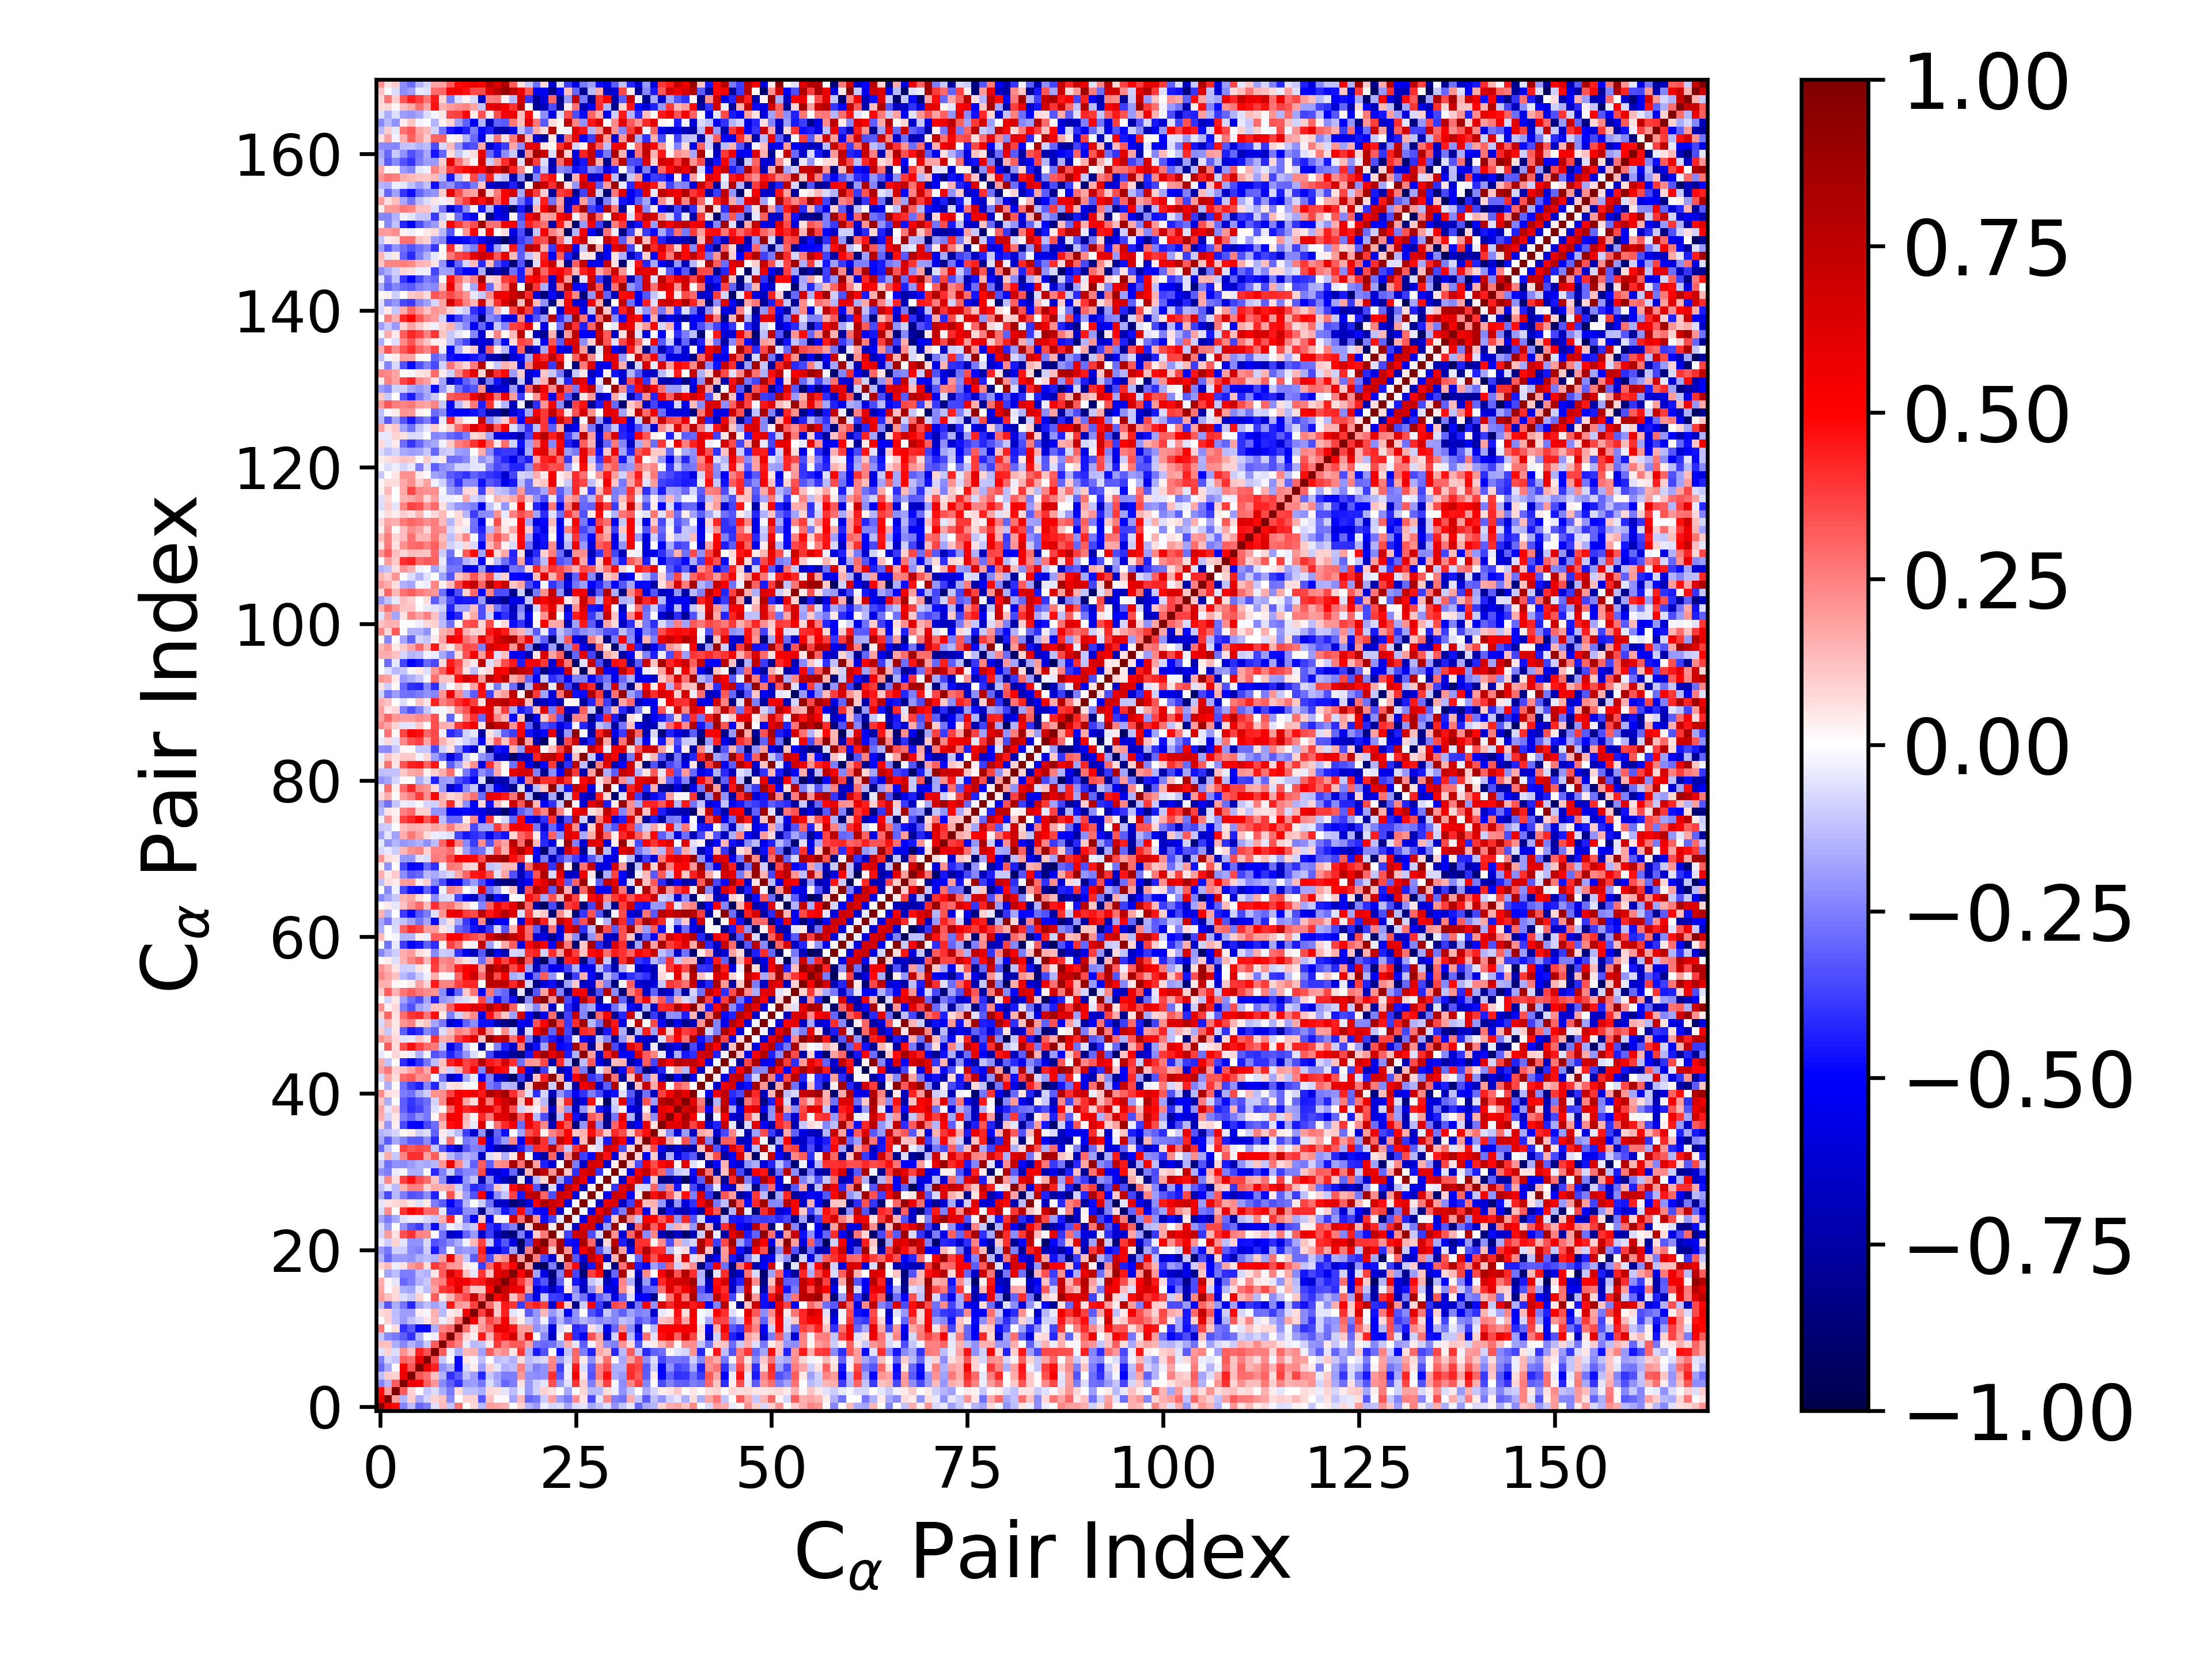

The file beside this chart, header and first rows:
1.000000000000000000e+00, 5.603203703942701841e-01, 4.795552190093250178e-01, -2.390276914187688950e-01, -1.281585261292412792e-01, -2.941460839805597471e-01, -2.507020267350051346e-01, -5.844915453413492001e-02, 1.266932736350717681e-01, -1.160478903458238287e-01, 2.685281335805542735e-01, 2.572451268122628171e-03, 7.758315670131409048e-02, -1.348966498977543227e-01, 1.882145156872005176e-01, 1.785735677001314969e-01, 1.619248544389204347e-01, 1.244053305837686252e-02, 9.050569190807532249e-02, -1.466128523508796744e-01, -1.968752186695119366e-01, -3.372625765063552716e-02, -8.475206543810981374e-02, -6.359455078918936632e-02
5.603203703942701841e-01, 1.000000000000000000e+00, 1.940109581329922117e-01, -1.476363172183449701e-01, 9.462944501325584734e-02, -1.695901927194503611e-01, -8.018781410839170842e-02, 9.101907035473477681e-02, 1.208761986263794247e-01, -2.341555273013401772e-01, -3.250049355436781216e-03, 8.695929762435239407e-02, 9.370462728213065084e-02, -3.291557744477852099e-01, 1.245753961171438690e-01, -8.562619319775132201e-03, 1.754164603312417109e-02, -1.747400570795495378e-01, 1.355649647565217164e-01, -3.039312297679660491e-01, -2.710213067498009609e-01, -1.003960045178629301e-01, 1.935880177385826684e-01, -1.953183269584920778e-01
4.795552190093250178e-01, 1.940109581329922117e-01, 1.000000000000000000e+00, 3.187632449268278934e-01, 9.093121308788584822e-02, -1.511597643425321644e-02, -1.135612316980838393e-01, -6.924476779005488136e-02, -1.615390186088984936e-01, -2.617935456324609333e-01, 6.712086729004862473e-02, -1.194472159245596743e-01, -1.301690210726667574e-01, -1.586890070603169944e-01, 7.128607425520050445e-02, 6.834602700618128135e-02, -4.862080855194103601e-02, -1.285929963891958572e-01, -3.359348583991948745e-02, -1.974494187919609012e-01, -9.134546652027593361e-02, 8.699829901576904001e-02, 6.157044838147884142e-02, -1.510664603563674187e-03
-2.390276914187688950e-01, -1.476363172183449701e-01, 3.187632449268278934e-01, 1.000000000000000000e+00, 5.627988957706487883e-01, 5.260941192480510509e-01, 3.086785502175545259e-01, 2.046317306579345519e-01, -2.283822854073443709e-01, -3.194377724222973725e-01, -4.049911306830200064e-01, -1.986820270410620537e-01, -1.925211453782181004e-01, -2.688299460145470166e-01, -6.685056615998173635e-02, -1.586304922069676215e-01, -2.933707145670354510e-01, -2.544556669105303981e-01, 6.185711348144688759e-02, -2.027299364854790731e-01, -9.690917878978684563e-02, -5.263389469883156951e-02, 3.427376663425346082e-01, -2.042938981986817948e-01
-1.281585261292412792e-01, 9.462944501325584734e-02, 9.093121308788584822e-02, 5.627988957706487883e-01, 1.000000000000000000e+00, 3.355834338686832230e-01, 2.804241198778921196e-01, 1.172259078288221540e-01, -1.556617873417565356e-01, -4.017310541546506575e-01, -3.205684110906960593e-01, -1.218581445294151522e-01, -1.875972559167845000e-01, -4.287514169157764510e-01, -1.049322543656485834e-01, -1.841285106139877448e-01, -2.575560418272550001e-01, -2.513096024597223921e-01, 2.028592526948595764e-01, -2.160680720634095553e-01, -2.228017059321321380e-01, -2.127909055427478491e-01, 3.988790193334790235e-01, -3.230207632941349827e-01
-2.941460839805597471e-01, -1.695901927194503611e-01, -1.511597643425321644e-02, 5.260941192480510509e-01, 3.355834338686832230e-01, 1.000000000000000000e+00, 5.809441849176752992e-01, 4.299957539367993964e-01, -2.164610273200263113e-01, -1.552634171791839046e-01, -4.820797687965712175e-01, -7.038341936119822673e-02, 3.152334569400196129e-02, -1.950365903042186877e-01, 8.840900992628526744e-02, -5.152194093057191338e-02, -1.485647158986514726e-01, -1.276496216639260162e-01, 2.468194896299320262e-01, -1.496403065175594127e-01, -2.490504031504733873e-01, -2.181723098318454346e-01, 2.462286276334442192e-01, -3.754264435445322512e-01
-2.507020267350051346e-01, -8.018781410839170842e-02, -1.135612316980838393e-01, 3.086785502175545259e-01, 2.804241198778921196e-01, 5.809441849176752992e-01, 1.000000000000000000e+00, 3.428166259034176044e-01, -1.068762598140973880e-01, -1.071716222120033639e-02, -4.769828173186920206e-01, 5.105980708768760590e-02, -2.013967503465833447e-02, -1.252474761677716819e-01, 2.932805846726113403e-03, -1.289979552715574962e-01, -1.074703532069190975e-01, -1.524873918217347080e-01, 6.870135882875620659e-02, -1.303707342985428452e-01, -9.866910359072895986e-02, -7.699811079501640843e-02, 2.271560975172155494e-01, -1.922848260273124776e-01
-5.844915453413492001e-02, 9.101907035473477681e-02, -6.924476779005488136e-02, 2.046317306579345519e-01, 1.172259078288221540e-01, 4.299957539367993964e-01, 3.428166259034176044e-01, 1.000000000000000000e+00, 3.144971436489345518e-01, -3.297958366124319196e-02, -1.604986579997885188e-01, 1.389020565863156309e-01, 1.494803574166538584e-01, -1.859056313827047169e-01, 3.133716231384537365e-01, 1.821826906120652123e-01, 2.234901096268139542e-01, 5.096658908264569549e-02, 3.880399914440626485e-01, -1.532082283236080034e-01, -4.464124270162643238e-01, -3.431018040073175457e-01, -1.092703344491486803e-02, -4.840387218453938711e-01
1.266932736350717681e-01, 1.208761986263794247e-01, -1.615390186088984936e-01, -2.283822854073443709e-01, -1.556617873417565356e-01, -2.164610273200263113e-01, -1.068762598140973880e-01, 3.144971436489345518e-01, 1.000000000000000000e+00, 3.319304628740478713e-01, 2.494437840067943446e-01, -3.704460926455738906e-02, -1.333314726205993006e-01, -1.217940484854714012e-01, 4.510776066873852658e-02, 3.829945582458410547e-01, 2.562525544686849455e-01, 3.274014210618016452e-01, 3.177501346804055826e-01, 1.825843655868529813e-01, -2.693049763383867368e-01, -2.956006045101305379e-01, -2.798875448918587416e-01, -1.772535998965217019e-01
-1.160478903458238287e-01, -2.341555273013401772e-01, -2.617935456324609333e-01, -3.194377724222973725e-01, -4.017310541546506575e-01, -1.552634171791839046e-01, -1.071716222120033639e-02, -3.297958366124319196e-02, 3.319304628740478713e-01, 1.000000000000000000e+00, 2.852692996617721688e-01, 7.993478551796893983e-02, 3.144294430014175218e-02, 4.528602253462963301e-01, 1.443146940342770745e-01, 4.171454168918755090e-01, 4.704385930533299121e-01, 6.716679039110338145e-01, 2.054601789031624548e-01, 5.722144962576876104e-01, -1.151493961098859140e-02, -2.342847011641935318e-01, -6.609711122418250318e-01, -2.353064898249675879e-02
2.685281335805542735e-01, -3.250049355436781216e-03, 6.712086729004862473e-02, -4.049911306830200064e-01, -3.205684110906960593e-01, -4.820797687965712175e-01, -4.769828173186920206e-01, -1.604986579997885188e-01, 2.494437840067943446e-01, 2.852692996617721688e-01, 1.000000000000000000e+00, 2.844745152390898424e-01, 6.869077951377064450e-02, 1.982401816894300006e-01, 2.890800317293177879e-01, 5.987554015566243226e-01, 5.769851044683655950e-01, 4.542926044249134265e-01, 1.928058123704131377e-01, 1.943828555876119801e-01, -2.114623835540015429e-01, -1.564969734207688201e-01, -5.881122468220633115e-01, -6.303010843033181321e-02
2.572451268122628171e-03, 8.695929762435239407e-02, -1.194472159245596743e-01, -1.986820270410620537e-01, -1.218581445294151522e-01, -7.038341936119822673e-02, 5.105980708768760590e-02, 1.389020565863156309e-01, -3.704460926455738906e-02, 7.993478551796893983e-02, 2.844745152390898424e-01, 1.000000000000000000e+00, 5.393765065059346053e-01, 1.764294983842777942e-01, 3.625590569991345991e-01, 2.845791102619903978e-01, 5.435936271900685401e-01, 1.274257708662407118e-01, 3.857503248542182295e-02, -1.119702441450720620e-01, -1.951413294313130431e-01, -2.960221603602783413e-02, -2.983881723705998357e-01, -1.447980630670592794e-01
7.758315670131409048e-02, 9.370462728213065084e-02, -1.301690210726667574e-01, -1.925211453782181004e-01, -1.875972559167845000e-01, 3.152334569400196129e-02, -2.013967503465833447e-02, 1.494803574166538584e-01, -1.333314726205993006e-01, 3.144294430014175218e-02, 6.869077951377064450e-02, 5.393765065059346053e-01, 1.000000000000000000e+00, 3.723660464303132911e-01, 7.105092044420048270e-01, 1.057608560123862729e-01, 4.366659296059072770e-01, -5.107902651596341742e-02, -1.649183478343071649e-02, -3.180488392930467256e-01, -2.082646531155952219e-01, 1.350188507942135796e-01, -1.983717638194796851e-01, -1.046048542081555038e-01
-1.348966498977543227e-01, -3.291557744477852099e-01, -1.586890070603169944e-01, -2.688299460145470166e-01, -4.287514169157764510e-01, -1.950365903042186877e-01, -1.252474761677716819e-01, -1.859056313827047169e-01, -1.217940484854714012e-01, 4.528602253462963301e-01, 1.982401816894300006e-01, 1.764294983842777942e-01, 3.723660464303132911e-01, 1.000000000000000000e+00, 2.938828979107988015e-01, 1.152451356917645886e-01, 4.524725887885113762e-01, 3.916499669129299699e-01, -3.781074859024718404e-01, 3.832860008398957241e-01, 4.400764229582192488e-01, 3.728014734802961860e-01, -6.401717717471390179e-01, 4.780636147471291619e-01
1.882145156872005176e-01, 1.245753961171438690e-01, 7.128607425520050445e-02, -6.685056615998173635e-02, -1.049322543656485834e-01, 8.840900992628526744e-02, 2.932805846726113403e-03, 3.133716231384537365e-01, 4.510776066873852658e-02, 1.443146940342770745e-01, 2.890800317293177879e-01, 3.625590569991345991e-01, 7.105092044420048270e-01, 2.938828979107988015e-01, 1.000000000000000000e+00, 5.138876858016172555e-01, 6.568530581239293564e-01, 1.242153456646256926e-01, 2.970027761337121208e-01, -3.460231015892585305e-01, -5.640998343750726063e-01, -1.076279954911273928e-01, -3.805967435847525393e-01, -3.981579993469767653e-01
1.785735677001314969e-01, -8.562619319775132201e-03, 6.834602700618128135e-02, -1.586304922069676215e-01, -1.841285106139877448e-01, -5.152194093057191338e-02, -1.289979552715574962e-01, 1.821826906120652123e-01, 3.829945582458410547e-01, 4.171454168918755090e-01, 5.987554015566243226e-01, 2.845791102619903978e-01, 1.057608560123862729e-01, 1.152451356917645886e-01, 5.138876858016172555e-01, 1.000000000000000000e+00, 7.058812964385022815e-01, 5.860395828859346068e-01, 5.554703330725854205e-01, 1.645367916151480592e-01, -5.915362917182279689e-01, -4.627591029773943099e-01, -6.828864804054168847e-01, -4.623898452197209297e-01
1.619248544389204347e-01, 1.754164603312417109e-02, -4.862080855194103601e-02, -2.933707145670354510e-01, -2.575560418272550001e-01, -1.485647158986514726e-01, -1.074703532069190975e-01, 2.234901096268139542e-01, 2.562525544686849455e-01, 4.704385930533299121e-01, 5.769851044683655950e-01, 5.435936271900685401e-01, 4.366659296059072770e-01, 4.524725887885113762e-01, 6.568530581239293564e-01, 7.058812964385022815e-01, 1.000000000000000000e+00, 6.490943465256189260e-01, 3.837378899228398588e-01, 2.234600849667556788e-01, -4.303215416173984398e-01, -3.291399441076683363e-01, -8.160187994226212327e-01, -3.073280523719815194e-01
1.244053305837686252e-02, -1.747400570795495378e-01, -1.285929963891958572e-01, -2.544556669105303981e-01, -2.513096024597223921e-01, -1.276496216639260162e-01, -1.524873918217347080e-01, 5.096658908264569549e-02, 3.274014210618016452e-01, 6.716679039110338145e-01, 4.542926044249134265e-01, 1.274257708662407118e-01, -5.107902651596341742e-02, 3.916499669129299699e-01, 1.242153456646256926e-01, 5.860395828859346068e-01, 6.490943465256189260e-01, 1.000000000000000000e+00, 5.046777999335561038e-01, 8.095014681662953127e-01, -1.855068830283599091e-01, -5.747797457064255378e-01, -8.690573765590967614e-01, -2.498870838940456529e-01
9.050569190807532249e-02, 1.355649647565217164e-01, -3.359348583991948745e-02, 6.185711348144688759e-02, 2.028592526948595764e-01, 2.468194896299320262e-01, 6.870135882875620659e-02, 3.880399914440626485e-01, 3.177501346804055826e-01, 2.054601789031624548e-01, 1.928058123704131377e-01, 3.857503248542182295e-02, -1.649183478343071649e-02, -3.781074859024718404e-01, 2.970027761337121208e-01, 5.554703330725854205e-01, 3.837378899228398588e-01, 5.046777999335561038e-01, 1.000000000000000000e+00, 1.836545214539384574e-01, -8.600793583586801017e-01, -9.504860631152469708e-01, -2.562823164847811697e-01, -9.055858615440343096e-01
-1.466128523508796744e-01, -3.039312297679660491e-01, -1.974494187919609012e-01, -2.027299364854790731e-01, -2.160680720634095553e-01, -1.496403065175594127e-01, -1.303707342985428452e-01, -1.532082283236080034e-01, 1.825843655868529813e-01, 5.722144962576876104e-01, 1.943828555876119801e-01, -1.119702441450720620e-01, -3.180488392930467256e-01, 3.832860008398957241e-01, -3.460231015892585305e-01, 1.645367916151480592e-01, 2.234600849667556788e-01, 8.095014681662953127e-01, 1.836545214539384574e-01, 1.000000000000000000e+00, 2.545385608967053459e-01, -3.666183954189715100e-01, -6.241457091883402253e-01, 8.302723190032733347e-02
-1.968752186695119366e-01, -2.710213067498009609e-01, -9.134546652027593361e-02, -9.690917878978684563e-02, -2.228017059321321380e-01, -2.490504031504733873e-01, -9.866910359072895986e-02, -4.464124270162643238e-01, -2.693049763383867368e-01, -1.151493961098859140e-02, -2.114623835540015429e-01, -1.951413294313130431e-01, -2.082646531155952219e-01, 4.400764229582192488e-01, -5.640998343750726063e-01, -5.915362917182279689e-01, -4.303215416173984398e-01, -1.855068830283599091e-01, -8.600793583586801017e-01, 2.545385608967053459e-01, 1.000000000000000000e+00, 7.223370556801590459e-01, 1.019956664391219181e-01, 8.907121546629721554e-01
-3.372625765063552716e-02, -1.003960045178629301e-01, 8.699829901576904001e-02, -5.263389469883156951e-02, -2.127909055427478491e-01, -2.181723098318454346e-01, -7.699811079501640843e-02, -3.431018040073175457e-01, -2.956006045101305379e-01, -2.342847011641935318e-01, -1.564969734207688201e-01, -2.960221603602783413e-02, 1.350188507942135796e-01, 3.728014734802961860e-01, -1.076279954911273928e-01, -4.627591029773943099e-01, -3.291399441076683363e-01, -5.747797457064255378e-01, -9.504860631152469708e-01, -3.666183954189715100e-01, 7.223370556801590459e-01, 1.000000000000000000e+00, 2.610411898722264645e-01, 8.545004179862053517e-01
-8.475206543810981374e-02, 1.935880177385826684e-01, 6.157044838147884142e-02, 3.427376663425346082e-01, 3.988790193334790235e-01, 2.462286276334442192e-01, 2.271560975172155494e-01, -1.092703344491486803e-02, -2.798875448918587416e-01, -6.609711122418250318e-01, -5.881122468220633115e-01, -2.983881723705998357e-01, -1.983717638194796851e-01, -6.401717717471390179e-01, -3.805967435847525393e-01, -6.828864804054168847e-01, -8.160187994226212327e-01, -8.690573765590967614e-01, -2.562823164847811697e-01, -6.241457091883402253e-01, 1.019956664391219181e-01, 2.610411898722264645e-01, 1.000000000000000000e+00, 4.592423501698295052e-02
-6.359455078918936632e-02, -1.953183269584920778e-01, -1.510664603563674187e-03, -2.042938981986817948e-01, -3.230207632941349827e-01, -3.754264435445322512e-01, -1.922848260273124776e-01, -4.840387218453938711e-01, -1.772535998965217019e-01, -2.353064898249675879e-02, -6.303010843033181321e-02, -1.447980630670592794e-01, -1.046048542081555038e-01, 4.780636147471291619e-01, -3.981579993469767653e-01, -4.623898452197209297e-01, -3.073280523719815194e-01, -2.498870838940456529e-01, -9.055858615440343096e-01, 8.302723190032733347e-02, 8.907121546629721554e-01, 8.545004179862053517e-01, 4.592423501698295052e-02, 1.000000000000000000e+00
-1.771178119306135446e-01, -2.624829049762552047e-01, -1.695503799010014134e-01, -5.624966472147462787e-02, -3.462578077068230453e-02, -3.519292759478868243e-02, -7.121297608198240425e-02, -1.097633695938691756e-01, 1.590305717856211054e-01, 4.167087140422256475e-01, 2.879399672556047507e-02, -2.889317097016717573e-01, -5.119886930672591374e-01, 9.991150806553872332e-02, -5.241951278814156456e-01, 3.986399282459339444e-02, -2.159224735890370034e-02, 6.712439063103018411e-01, 2.784236155054062301e-01, 9.055462438806924919e-01, 2.074400975633059474e-01, -4.734977172373056042e-01, -3.715481374667806702e-01, -3.997094023267380031e-02
-6.767379017096170069e-02, 2.216819801595038275e-01, 2.663085750928526757e-03, 3.927953338770346914e-01, 5.271490046204218016e-01, 4.491098000371102628e-01, 2.932859002092516043e-01, 2.990359913166408257e-01, -5.340564285277580453e-02, -4.121429220286452200e-01, -4.176476560792223292e-01, -2.223182866147803971e-01, -2.176179460946309485e-01, -8.258519551243601597e-01, -1.740123760951711174e-01, -2.297918593759306072e-01, -4.541941435266823035e-01, -3.607261517910242410e-01, 4.919264773086131637e-01, -3.272987247756455331e-01, -4.808244468783739456e-01, -5.020370650541771118e-01, 6.722414087431047847e-01, -6.493635422921637534e-01
-4.860248221540804103e-02, 6.187587477985340839e-02, 8.367960063121711312e-02, 9.710117887538231851e-02, 5.323018455366267110e-02, -6.966311136300570861e-02, 4.039190949377752249e-02, -2.540211498411764635e-01, -3.141263113494887627e-01, -5.254222041020331080e-01, -3.849757157621656045e-01, -1.468555283142569945e-01, -1.322551568276070883e-03, -9.991932754179634613e-02, -2.757344778180080835e-01, -6.775667630634543137e-01, -6.357581031537812288e-01, -8.760677924217464829e-01, -7.898055392058529467e-01, -6.116032647382697585e-01, 5.257401334581363050e-01, 8.277594194453417042e-01, 7.102253291430866700e-01, 6.352261085120899375e-01
-1.660242150518793369e-01, -3.562271024511645678e-01, -1.329728083879929412e-01, -2.561684085061788352e-01, -3.360004571629535142e-01, -3.190466348454956691e-01, -2.225582631109782883e-01, -4.335692293982801870e-01, -2.377478334184490727e-02, 3.396938182594127498e-01, 5.639269246491589171e-02, -1.906186916507718598e-01, -3.424643527859471681e-01, 5.221868521289282361e-01, -5.644163537145963083e-01, -2.187716237753173920e-01, -1.141224143732294249e-01, 3.728809148886564340e-01, -4.590336569917215503e-01, 7.251836894852036197e-01, 7.785081019922492906e-01, 2.987386859500286707e-01, -3.461556048547482778e-01, 6.935172742558251002e-01
-1.248029311831953675e-01, -4.807952770936816528e-02, -1.339980968388549687e-01, 1.461242051896828043e-01, 2.550744882976256345e-01, 2.469201036054319565e-01, 9.261912403428175511e-02, 1.717072902932426370e-01, 1.490510042677686831e-01, 1.738587684701228819e-01, -8.810052563647201296e-02, -2.387938302449692241e-01, -4.146912286785766066e-01, -3.826473063272619601e-01, -3.115391039343734514e-01, 1.234499371308629828e-01, -5.851035069392240134e-02, 4.807973119870919132e-01, 7.132239725274012176e-01, 5.460154024385620586e-01, -3.337698016556273073e-01, -8.478586196771569217e-01, -7.221986792652390630e-02, -6.100324860470623944e-01
-6.238249690752654952e-02, 2.325053731830375170e-01, 6.360416283392385239e-02, 3.708283890738814925e-01, 4.625656623609458729e-01, 3.461859984875819141e-01, 2.856717276349594048e-01, 1.238883355806722070e-01, -2.213741697484281068e-01, -6.520321127540534833e-01, -5.595588940510756171e-01, -2.085806303726358002e-01, -1.123829200384528632e-01, -7.262954888384831609e-01, -2.256311729180710823e-01, -5.420333558974289589e-01, -6.879605564381204852e-01, -8.175640251298988970e-01, -4.536529505594185524e-02, -6.825466380224681773e-01, -1.405742393778269539e-01, 7.964066464658922651e-02, 9.480176664055156577e-01, -1.858485234724221447e-01
-2.176755158792737510e-01, -2.549191174560100359e-01, -3.462086831514008672e-02, -2.057812207302076382e-02, -1.569997613022507121e-01, -1.591560273207537624e-01, -9.555371582634194366e-03, -4.172471929035220239e-01, -2.495474248259323402e-01, -9.189478491463977383e-02, -3.025117353453167235e-01, -2.421671678873210942e-01, -2.279815943481678375e-01, 3.554705550787035095e-01, -5.831781917222637057e-01, -6.290373033271199343e-01, -5.144433805416369632e-01, -2.997065684999714597e-01, -8.490452739130404103e-01, 1.475220208552568413e-01, 9.223049953899689068e-01, 7.541124788307307369e-01, 2.181272886313386228e-01, 8.956273727402828122e-01
-1.126049866465589633e-01, -2.740904437814654648e-01, -2.163945594107563875e-01, -2.214195462526614422e-01, -1.990233767312987456e-01, -1.522363945619597814e-01, -1.683405322055442355e-01, -1.391593127850123401e-01, 2.039294114529410784e-01, 5.591956331235033995e-01, 2.271977815332118789e-01, -1.231808228155916313e-01, -3.117545456279061100e-01, 3.127453500926077878e-01, -3.126299202870455041e-01, 2.114821949416609836e-01, 2.379846528133704175e-01, 8.251686163050668821e-01, 2.764514799610741091e-01, 9.506648120589996642e-01, 1.799462571781606512e-01, -4.449211089354414561e-01, -6.138335969077830523e-01, -5.954149110865222978e-03
-4.660102026002398840e-02, 1.582345326678771813e-01, -1.081778484328388273e-01, 2.367689754091351073e-01, 4.066104652203845204e-01, 4.000470529303121747e-01, 1.834581301987089075e-01, 3.178721668460140481e-01, 6.947589799163111923e-02, -1.397824544213426556e-01, -2.196469119954818916e-01, -1.502973034558257870e-01, -1.844897917151044620e-01, -6.645132625025622630e-01, -6.922092037607568971e-02, 5.199882002714800028e-02, -1.541780357718367522e-01, 4.088701604140412837e-02, 7.262503481647285541e-01, -1.927918932011896472e-02, -5.950534808271055187e-01, -7.592242108242419629e-01, 3.026095941408953882e-01, -7.768961031466586897e-01
-2.937420438665295785e-01, -1.112182128288709548e-01, -6.885113070807480536e-03, 3.733836503708689580e-01, 3.243366049615420410e-01, 3.537628542360655159e-01, 3.343145631323714007e-01, -1.161838898177574853e-01, -3.286675207883389960e-01, -4.646717753018225761e-01, -6.657033736078007413e-01, -3.332993546191568290e-01, -2.428957375875153701e-01, -2.695510754973587386e-01, -5.153137548656435696e-01, -7.236775241074101528e-01, -7.969281024986032413e-01, -6.734018952460015806e-01, -4.431365192678441423e-01, -2.950818952887470092e-01, 4.182581753560807303e-01, 3.984539457732808598e-01, 7.676215653830169572e-01, 3.005074610777988542e-01
-1.667954266224441762e-01, -3.236560861184313298e-01, -1.660243550887169628e-01, -2.409373146466522730e-01, -3.142210811468300058e-01, -3.255152540600106392e-01, -2.203606524209914264e-01, -4.206249540593753888e-01, -3.415464467816025501e-02, 2.742143517298040734e-01, -2.006596254298432386e-02, -2.586870529536631214e-01, -2.320458448828547904e-01, 5.304331239119919328e-01, -5.109062320797886914e-01, -3.263700360055909466e-01, -1.970119314679888434e-01, 2.291144227094886465e-01, -5.376425041304732089e-01, 5.957430592129139280e-01, 8.075831672477530310e-01, 4.045066059991980212e-01, -2.302359637041532237e-01, 7.373750724396050948e-01
-1.415892046464494181e-01, -1.206895457236483726e-01, -8.324546559228562792e-02, 1.080959386852197064e-02, 4.141349464528897018e-02, -9.862573722723162739e-02, -6.298228832039781677e-02, -3.063902279824890496e-01, 4.474991948972893707e-02, -6.241759564647665626e-02, -1.390105252671013092e-01, -3.796738000412690495e-01, -6.348860004598841922e-01, -2.166448870217566047e-01, -8.279037231866887003e-01, -2.999629371608057982e-01, -4.743895665268696993e-01, -1.398295251029775706e-02, -1.828087510330048404e-01, 3.425195357206390900e-01, 4.187491319514969335e-01, 2.540216328722981476e-02, 2.386562101123337887e-01, 3.159905070640428582e-01
7.832748352488178023e-02, -2.089139074384180339e-01, 3.465061721422308533e-02, -3.534836096715750497e-01, -4.900025097318072564e-01, -5.058140178215958516e-01, -3.538396793084884751e-01, -2.877491263131503607e-01, 1.477217995970047937e-01, 4.740363473408175099e-01, 4.969925812539849330e-01, 1.172697051784203220e-01, -4.234060334538072845e-02, 6.462068723556582128e-01, -2.085407429677504920e-02, 2.755917576014128567e-01, 4.151848450070204088e-01, 5.378943457798454064e-01, -2.854676484530931924e-01, 5.448831518556596087e-01, 4.103824294540944773e-01, 2.334536160916105829e-01, -7.083556607950384221e-01, 5.004746914671354130e-01
1.609433491962571905e-01, -8.935990928389038468e-02, 4.998099190661974695e-02, -2.429474474303461862e-01, -3.088102120906381920e-01, -2.120880675995291398e-01, -2.714326749061643507e-01, 1.611713381893139715e-02, 2.345520025904015149e-01, 5.655400002319013186e-01, 5.155568395624575695e-01, 1.407636795625846482e-01, 2.525027154267874691e-02, 4.172862329407212578e-01, 2.719189599004511737e-01, 6.123230395324239517e-01, 6.144275441282118777e-01, 7.940309721060960779e-01, 3.229071199724428132e-01, 6.039377258118143743e-01, -1.330773957717013012e-01, -3.458332821613201435e-01, -8.301947828232976168e-01, -1.356065976990332433e-01
1.743075979994252456e-01, -4.931383714076242875e-02, 1.057418426624964908e-01, -3.059804304066245928e-01, -4.020775095256594045e-01, -3.633491548061394960e-01, -2.670869176085922669e-01, -6.113137341359104610e-02, 1.905446882758228197e-02, 3.076402356801636317e-01, 5.067076172262697797e-01, 4.285432801698109140e-01, 4.667375465461962025e-01, 5.988516247194574094e-01, 5.882926610634152675e-01, 4.036258364816850963e-01, 6.695977263518410050e-01, 3.427411321744150419e-01, -8.982130240030565538e-02, 7.477512332679311924e-02, -3.083360956920669360e-02, 1.718716077609539483e-01, -6.507105282419483050e-01, 1.425133366749485042e-01
1.132056392978512543e-01, -1.635090725316351301e-01, 1.381884612717580382e-02, -3.189689058811713274e-01, -3.959940460298188025e-01, -3.350012162276617134e-01, -2.888795179559754955e-01, -8.172676074606696761e-02, 2.262492831149232331e-01, 6.281083537978721099e-01, 5.392574837156070000e-01, 1.752113019021526441e-01, 6.967888399427354940e-02, 6.309251165395668437e-01, 2.580984919736762917e-01, 5.483588884246849426e-01, 6.743236458693964153e-01, 7.954675686382790545e-01, 1.096016644753902286e-01, 6.370866970057109668e-01, 6.371697844079739215e-02, -1.370100186420034616e-01, -9.062780249126985987e-01, 1.093484406284258165e-01
2.334286621560660024e-01, 6.485598194299085906e-02, 5.247703315162779991e-02, -2.559275542741593079e-01, -2.770695418535989440e-01, -1.562738631812836676e-01, -1.006348275524035774e-01, 2.173919824898810360e-01, 2.256747795223623676e-01, 3.684263667886127913e-01, 5.459545643809378124e-01, 5.046579971101993189e-01, 5.543742270945881678e-01, 4.508088829290057276e-01, 8.206251806608758637e-01, 7.100041340697313963e-01, 8.624006324783062283e-01, 4.126433536655901846e-01, 2.195441900078622943e-01, -5.511590754217784993e-02, -4.109651612071729687e-01, -7.894905268026318479e-02, -6.968788880625129689e-01, -2.031325396438901643e-01
-2.067165689562703960e-03, -1.632900180780491317e-01, 1.294946125942856782e-02, -2.787357017511349899e-01, -3.893018247897039319e-01, -4.389707785498427328e-01, -2.399368610841649818e-01, -4.282083340951545192e-01, -1.124984271501822675e-01, 5.386300544295435228e-02, 6.255566435396402170e-02, -1.763148260536661488e-02, -1.301326339012340468e-02, 5.527709176576636185e-01, -2.586829385709037976e-01, -3.276489255907870657e-01, -1.368822919087238077e-01, -1.506956109272855060e-01, -8.651845279801813060e-01, 9.824554372715602057e-02, 8.261072656947983095e-01, 8.323053797622317340e-01, -9.835067743467434953e-02, 9.510538720977799176e-01
-7.195105272175315869e-02, 1.726826423707540914e-01, 6.380833863747915891e-02, 2.896191194035485639e-01, 3.242883452475335271e-01, 2.111156226304871375e-01, 2.311530646372966513e-01, -1.973471443171830042e-02, -2.802975587925707890e-01, -6.687471370581189456e-01, -5.253959059088720851e-01, -1.707217897631902181e-01, -4.136540363510120971e-02, -5.064363688618788162e-01, -2.439988467384663351e-01, -6.225298392022895477e-01, -7.055278660659218826e-01, -9.315880537319659593e-01, -3.820002732200330486e-01, -7.462667863475954677e-01, 1.238214944184251876e-01, 4.316088001422257459e-01, 9.278307941494454703e-01, 1.521171221845275534e-01
1.804158029678775421e-01, 2.696839075159800370e-01, 8.647701224655438001e-02, 1.163433620683527181e-01, 1.746070370468784660e-01, 2.694949945252094747e-01, 1.659971625801713035e-01, 4.582524394316880856e-01, 9.777886565726789936e-02, -9.113679519884186619e-02, 1.542832287073524211e-01, 3.744758410074946475e-01, 4.958793203027996310e-01, -2.438608586589708638e-01, 7.773758274586055617e-01, 5.003391431370619591e-01, 4.688989523780853208e-01, -5.404505079196965378e-02, 5.561794537045247067e-01, -5.383299493051642015e-01, -8.478765851406274701e-01, -3.805946650420836685e-01, -3.679520803361200493e-02, -7.318517985195273079e-01
1.590481015237553974e-01, -1.174747946018471351e-01, 1.489962297851492833e-02, -4.128584073432683965e-01, -5.134163890279882514e-01, -4.012463035139697265e-01, -2.672627363052308413e-01, -1.302594575812389133e-01, 1.244852489792499656e-01, 4.366589249405196660e-01, 5.192232409699435447e-01, 3.621263993034866124e-01, 4.072649297635428378e-01, 7.865827537032966665e-01, 4.554980658153675033e-01, 4.108427873208670977e-01, 6.614957853006635524e-01, 4.075290669073575178e-01, -2.883537831211795410e-01, 2.048879249464112540e-01, 2.023777044666099090e-01, 3.517493779381572483e-01, -7.477415305314257798e-01, 4.081424976035427643e-01
-4.307628485907091104e-02, 2.699798701520751427e-03, 8.291742366668167219e-02, 3.398277271711758890e-02, -3.597046210852247045e-02, -1.520044237079175298e-01, -2.811272330898945127e-02, -3.415861575013212637e-01, -2.876856299369685011e-01, -4.345755706848765665e-01, -3.300746429050876452e-01, -2.054296498674517413e-01, -6.370144547903322518e-02, 1.561301326563188478e-02, -3.545629098668556800e-01, -6.639257457972085330e-01, -6.257536028259449434e-01, -7.665678422921131663e-01, -8.603239728728838687e-01, -4.573550410465570537e-01, 6.557312714504253126e-01, 8.806232944687527597e-01, 5.971026345271250868e-01, 7.685271533484443474e-01
2.145576860018889517e-02, 3.130036266130765688e-01, 6.794697524873673233e-02, 3.506867576312915902e-01, 4.724596053636909154e-01, 3.716415188392213076e-01, 2.835176090765746948e-01, 2.610113617705694944e-01, -1.018184473874865908e-01, -5.707563798081503048e-01, -3.960258260049261958e-01, -1.060253916347330544e-01, -7.034094101379516177e-03, -7.884525047645235540e-01, 1.699412044385534976e-02, -2.497820976690349193e-01, -4.363140057288024676e-01, -6.538978714863561414e-01, 2.596620478122194653e-01, -7.000571664175656572e-01, -4.713764449923372735e-01, -1.859988525364504597e-01, 7.896727449458771364e-01, -4.895034713065938292e-01
2.156574050159474898e-01, 1.692286476678567242e-01, 7.031758225657007422e-02, -4.704812344939367230e-02, -4.121759224319247045e-02, 1.166422610125732034e-01, 4.733864375457235568e-02, 3.972902221736355211e-01, 1.639117638947570899e-01, 1.869735051865682174e-01, 3.755191491648467439e-01, 4.631298062773867574e-01, 6.009524559210501771e-01, 1.191437387582868213e-01, 9.082569716299376816e-01, 6.864800161016058055e-01, 7.604118062825251378e-01, 2.785313714419682674e-01, 5.281012619598061120e-01, -2.553365247687936490e-01, -7.478280389488466406e-01, -3.635093849123149368e-01, -4.462653066340583896e-01, -6.104811705863867344e-01
9.399523459881614640e-02, -1.067279255240239089e-01, 4.750608822627652716e-02, -3.185951930472220583e-01, -4.519867693036557221e-01, -4.099240673116702482e-01, -2.389951061986166081e-01, -3.018578971140014056e-01, -6.353691801355418334e-02, 1.322240078692937526e-01, 2.465173145088608853e-01, 2.024747884128295927e-01, 3.243915930439730255e-01, 6.912913315572725148e-01, 1.983452400374429714e-01, -2.050045718904647610e-02, 2.235221439511506092e-01, -7.444619416630690600e-02, -7.252033160324583561e-01, -7.696214709164542200e-02, 5.392435145662065610e-01, 7.887220298011896613e-01, -3.105523910630501594e-01, 7.721045718210552966e-01
-7.126968189683213772e-02, 1.422025105311102156e-01, 5.101801390269269931e-02, 2.086583763955738025e-01, 2.477638756153273947e-01, 6.375479279265069965e-02, 1.146455798184545377e-01, -1.757180206060270367e-01, -2.634158872503862270e-01, -6.268327789751074741e-01, -5.150966289574764323e-01, -3.089672600573594163e-01, -2.238254353473312641e-01, -4.751157147435061678e-01, -4.764679418667607247e-01, -7.330587409736385451e-01, -8.305533332792478518e-01, -8.906248214345389158e-01, -5.084815963456480459e-01, -5.765955304301626505e-01, 3.405682945687801833e-01, 5.076850877288250352e-01, 9.227436044356548406e-01, 3.563622654028291703e-01
9.237189172745376153e-02, 2.969249570027541751e-01, 6.115901652314482267e-02, 2.819875767439976588e-01, 3.908236401383886061e-01, 4.142107421717455829e-01, 2.701424456612006031e-01, 4.716041413591955944e-01, 3.958241430830381630e-02, -2.528253867426638046e-01, -9.263396190999491353e-02, 1.438691075585174506e-01, 2.292552704131945174e-01, -5.865009649577851425e-01, 4.623029395006323927e-01, 2.554070713299078088e-01, 1.153289742692625575e-01, -1.820531980550461060e-01, 6.763320268803578728e-01, -5.068104019376790115e-01, -8.555502706503110844e-01, -5.643663946947279353e-01, 2.860801462622723501e-01, -8.732249740733625254e-01
2.136101377399572399e-01, 2.376061695308496688e-02, 7.665399012075992113e-02, -2.563958538706783696e-01, -3.424383477354399075e-01, -1.848553338559933978e-01, -1.382366877818217987e-01, 1.224861098976511298e-01, 1.156414896858592029e-01, 3.152078780624467114e-01, 4.964070400532711869e-01, 4.960862563157445448e-01, 6.403274897364764628e-01, 5.805903330422237385e-01, 8.129424699791030218e-01, 5.722497073800655309e-01, 7.960694225240652067e-01, 3.083647733574458316e-01, 1.029036345686379361e-02, -1.064916213887669300e-01, -2.359739225790271067e-01, 1.362885972828303538e-01, -6.566292607010271176e-01, -8.553640597633542855e-03
2.348775433273213743e-03, -8.110661641419580903e-02, 4.036477616540922603e-02, -1.812551859208518523e-01, -2.839130189726297160e-01, -3.502619926916056836e-01, -1.767665512320373000e-01, -4.342193696898778432e-01, -2.049938034416066979e-01, -1.748453480415643746e-01, -8.078609080955537203e-02, -7.012498120106336330e-02, 4.382325227442915999e-02, 3.629556257595797919e-01, -2.375785840965191353e-01, -4.635098209619770149e-01, -3.202032209784880790e-01, -4.740667559942566278e-01, -9.248206277236709072e-01, -2.250283596533408925e-01, 7.588785308396837070e-01, 9.382289217471512233e-01, 2.073844198905734071e-01, 9.251593928248394993e-01
9.592859040959413053e-02, 3.161042170390654382e-01, 1.543864741031799603e-01, 2.692379065526432913e-01, 3.198468268577192575e-01, 2.553431433079630941e-01, 2.213091846659614448e-01, 2.071200097318516287e-01, -2.261377438170981413e-01, -6.174305093289867985e-01, -2.990694663943615494e-01, 1.019606742796927146e-01, 2.719115113737223810e-01, -5.106383573108369545e-01, 2.696098826718419939e-01, -2.513271177400420164e-01, -2.994936147494274836e-01, -7.971161229653763725e-01, -5.045493655702618097e-02, -9.079284428888599878e-01, -3.301334504504279677e-01, 1.850151800759518295e-01, 7.075581009909864827e-01, -2.398425468936670468e-01
1.578144746646446550e-01, 1.515856047102833171e-01, 1.822285092159120143e-02, -6.755250434036643402e-03, 4.330193967566568075e-02, 1.720408840070430379e-01, 8.428705609796467713e-02, 4.504677492548719853e-01, 2.368966257612228066e-01, 2.481015154410254053e-01, 3.690106130842644716e-01, 4.267664522039294472e-01, 4.275633238753593357e-01, -5.259933555371441166e-03, 7.676786812930065373e-01, 7.384123101305279935e-01, 7.526695932122614563e-01, 4.255689315161629294e-01, 7.240332401989613142e-01, -8.558615988204137937e-02, -8.335510592168564603e-01, -6.082461267913453762e-01, -4.698971446070473457e-01, -7.736139465097210399e-01
2.359265666548977514e-01, 1.769747223365659428e-01, 1.196605330284785940e-01, -1.397033644973726119e-01, -1.877571292093884459e-01, -9.921480490924200479e-02, -2.801262412622430170e-02, 1.582288298538603311e-01, 1.801124788478871558e-02, -2.107223664514252040e-02, 3.001401078939406886e-01, 4.959274678051460716e-01, 6.826969333829869813e-01, 2.967161202075242477e-01, 7.955694993416720928e-01, 3.543353767772553509e-01, 5.399821864823256545e-01, -1.625007785631390755e-01, -1.230473325572142701e-01, -5.628348051650756689e-01, -2.882881645817230165e-01, 3.175964624655367996e-01, -2.150572143398972458e-01, -7.028439290231737122e-03
2.059035456467382952e-01, 1.416906322960103937e-01, 5.254783499883845799e-02, -9.627714918441857006e-02, -8.795336040711881909e-02, 6.136468574624720507e-02, 1.981442565303914716e-02, 3.770223025048997645e-01, 1.949313492405409520e-01, 2.470095244932282719e-01, 4.311402886628233344e-01, 5.198382444770693889e-01, 5.896687999106057232e-01, 1.971011451114763890e-01, 8.822752634763207924e-01, 7.172280201441253444e-01, 8.289705372151507934e-01, 3.522846507198560406e-01, 4.911123716804853823e-01, -1.814094614703839758e-01, -6.957862758926017799e-01, -3.399332337408507709e-01, -5.349279513117844997e-01, -5.475915666255281034e-01
-1.410647188545726370e-02, 3.717662530704842622e-02, -6.026602528903828720e-02, 1.447290663266652955e-01, 2.358942584861760394e-01, 3.117341263237766724e-01, 1.371222018452544766e-01, 3.937336179787504498e-01, 2.275603877377180284e-01, 2.565635826943239439e-01, 1.245397883508549963e-01, 5.823658175887048982e-02, -5.812682716556558798e-02, -2.833997905039239984e-01, 2.246435767921156068e-01, 5.031644268507409201e-01, 3.692817900037941303e-01, 5.700904285468793020e-01, 9.245520313494384190e-01, 3.271451334029256697e-01, -7.208934453719212376e-01, -9.477221860988579438e-01, -3.034606952425215054e-01, -8.873490012625350198e-01
-2.397712851714571547e-01, -1.545130566855292542e-01, -9.551753694025963415e-02, 1.586522315523595794e-01, 1.927215717401558615e-01, 6.980512351850913511e-02, 3.314789667574612880e-02, -2.320633961516315180e-01, -9.641851137474918843e-02, -1.168342342889504420e-01, -4.039117026696654178e-01, -5.498934269524008434e-01, -6.896356318000439467e-01, -3.265045061865567977e-01, -8.760282076295673459e-01, -5.411546364720795088e-01, -7.207374334811451622e-01, -7.249260828991824224e-02, -9.274477470970848847e-02, 4.033275073371035968e-01, 4.368526249370817682e-01, -9.109258566357597564e-02, 4.087697673866299564e-01, 1.864477444832889630e-01
-5.436445578589161644e-03, -2.766571598894296824e-01, -4.676326457860423280e-02, -3.798468212263313992e-01, -5.025137235944153735e-01, -4.577427160927408090e-01, -3.081140334827418559e-01, -4.114796610051910664e-01, 2.908686107069941712e-02, 3.691378377626443608e-01, 2.748034743321143281e-01, 2.462437462250009063e-02, -2.933482897868984474e-02, 7.369588581888502077e-01, -1.921929024234869943e-01, -2.107601904299449477e-02, 1.697163244220457057e-01, 3.181645524052886254e-01, -6.022193061673019043e-01, 4.862615714272513490e-01, 7.184503291617377885e-01, 5.365746438466724166e-01, -5.140449957293607985e-01, 8.043274707560007508e-01
1.377365412401052591e-01, -3.793067708550813301e-03, -1.768234471100042782e-02, -1.455381955483556478e-01, -1.409575972853752135e-01, 3.071777563369655975e-02, -3.847185966186805750e-02, 3.247190857231416761e-01, 3.065739050717197767e-01, 5.041838664036890627e-01, 5.095187931444180585e-01, 3.940362743278899571e-01, 3.467830569308876787e-01, 2.891231202718455573e-01, 6.653995088690047854e-01, 8.206416061159190756e-01, 8.850171823807526650e-01, 7.492160179045412871e-01, 6.535665614688664915e-01, 3.018972576211450543e-01, -6.151513197186084803e-01, -5.914963522295221265e-01, -8.002200211925101225e-01, -5.743232714850727838e-01
... 109 more rows
